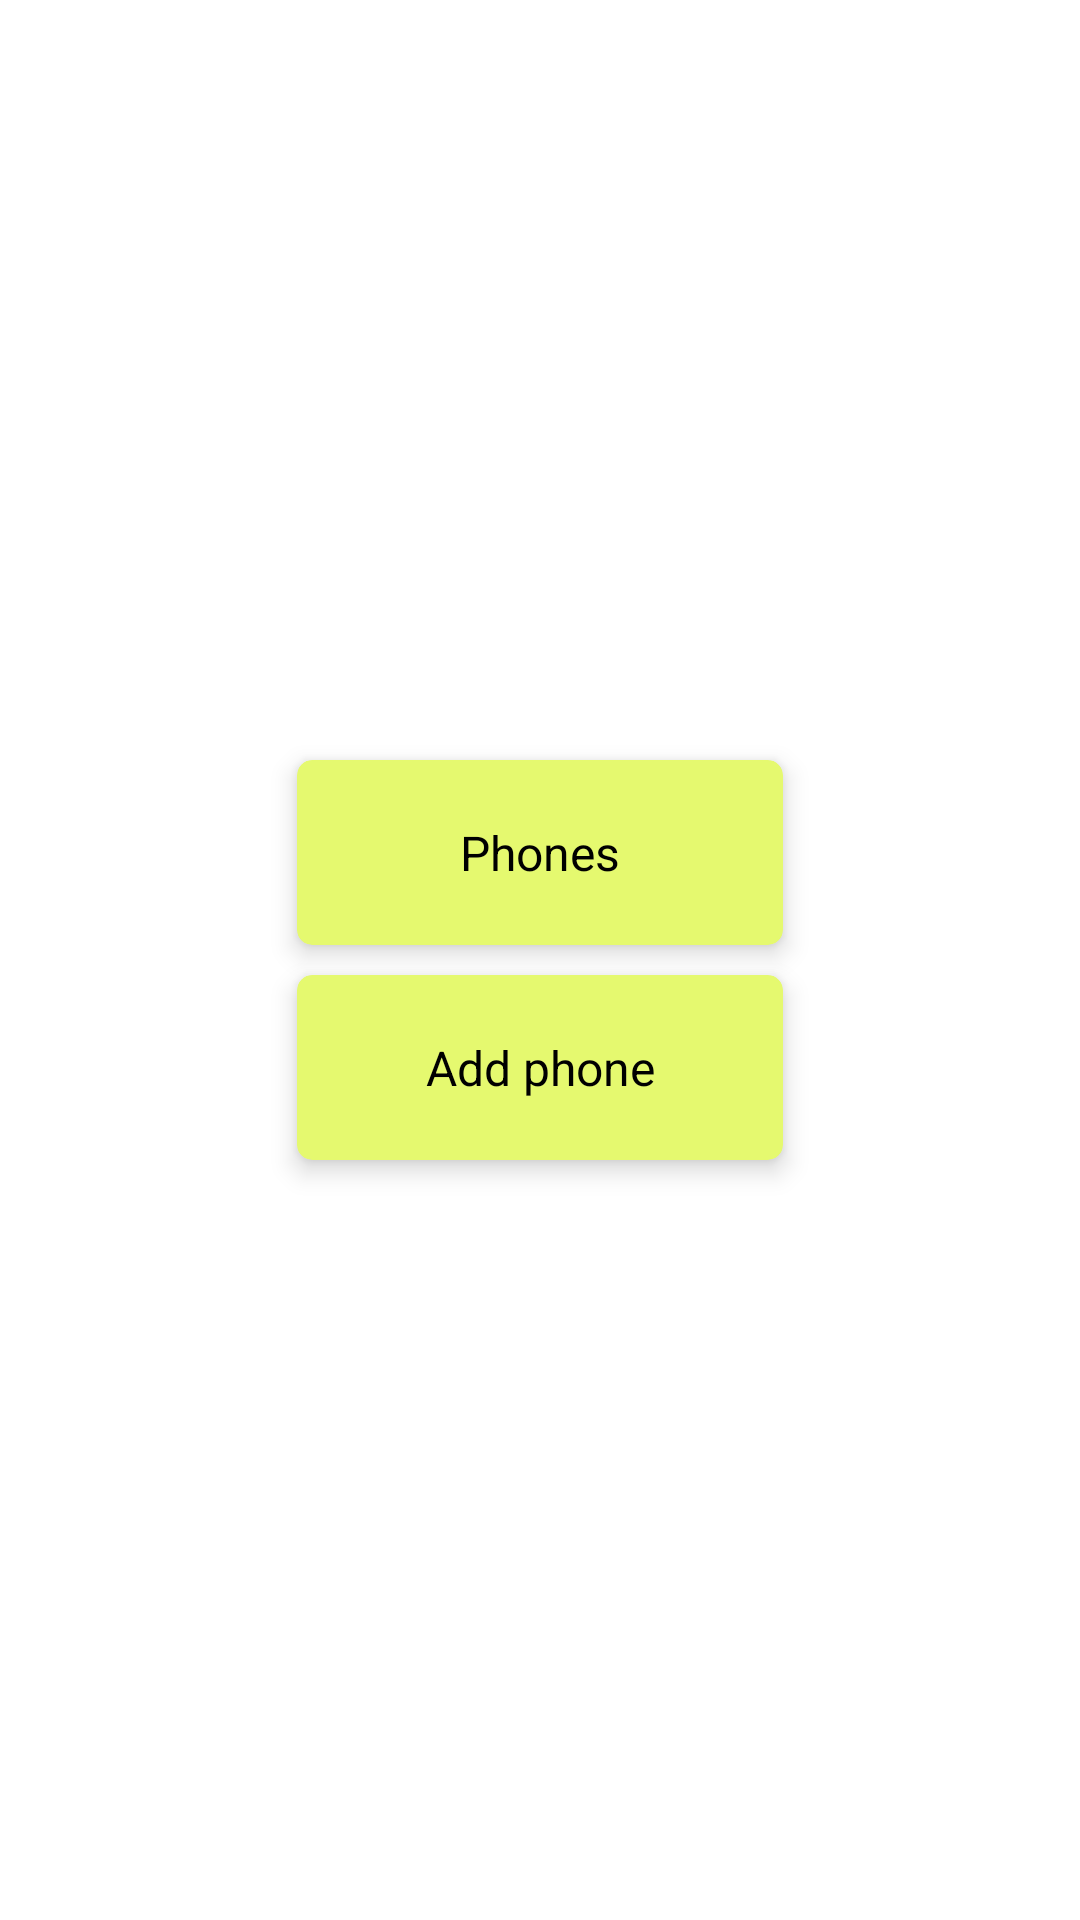

Reconstruct the res/layout file that produces this screen, plus the resources it refers to.
<!-- AndroidManifest.xml: application theme Theme.1_4Database -->
<!-- res/layout/fragment_first.xml -->
<?xml version="1.0" encoding="utf-8"?>
<androidx.constraintlayout.widget.ConstraintLayout xmlns:android="http://schemas.android.com/apk/res/android"
    xmlns:app="http://schemas.android.com/apk/res-auto"
    xmlns:tools="http://schemas.android.com/tools"
    android:layout_width="match_parent"
    android:layout_height="match_parent"
    tools:context=".ui.FirstFragment">

    <androidx.cardview.widget.CardView
        android:id="@+id/phone_list_btn"
        android:layout_width="0dp"
        android:layout_height="wrap_content"
        android:layout_margin="5dp"
        android:backgroundTint="#E5F96F"
        android:clickable="true"
        android:focusable="true"
        android:foreground="?attr/selectableItemBackground"
        app:cardCornerRadius="5dp"
        app:cardElevation="5dp"
        app:layout_constraintBottom_toTopOf="@id/phone_add_btn"
        app:layout_constraintEnd_toEndOf="parent"
        app:layout_constraintStart_toStartOf="parent"
        app:layout_constraintTop_toTopOf="parent"
        app:layout_constraintVertical_chainStyle="packed"
        app:layout_constraintWidth_percent="0.45">

        <TextView
            android:layout_width="match_parent"
            android:layout_height="match_parent"
            android:gravity="center"
            android:padding="20dp"
            android:text="Phones"
            android:textColor="@color/black"
            android:textSize="16sp" />
    </androidx.cardview.widget.CardView>

    <androidx.cardview.widget.CardView
        android:id="@+id/phone_add_btn"
        android:layout_width="0dp"
        android:layout_height="wrap_content"
        android:layout_margin="5dp"
        android:backgroundTint="#E5F96F"
        android:clickable="true"
        android:focusable="true"
        android:foreground="?attr/selectableItemBackground"
        app:cardCornerRadius="5dp"
        app:cardElevation="5dp"
        app:layout_constraintBottom_toBottomOf="parent"
        app:layout_constraintEnd_toEndOf="@+id/phone_list_btn"
        app:layout_constraintStart_toStartOf="@+id/phone_list_btn"
        app:layout_constraintTop_toBottomOf="@id/phone_list_btn"
        app:layout_constraintWidth_percent="0.45">

        <TextView
            android:layout_width="match_parent"
            android:layout_height="match_parent"
            android:gravity="center"
            android:padding="20dp"
            android:text="Add phone"
            android:textColor="@color/black"
            android:textSize="16sp" />
    </androidx.cardview.widget.CardView>

</androidx.constraintlayout.widget.ConstraintLayout>
<!-- resources referenced by this layout -->
<resources>
  <color name="black">#FF000000</color>
  <style name="Theme.1_4Database" parent="Theme.MaterialComponents.DayNight.DarkActionBar">
          
          <item name="colorPrimary">@color/purple_500</item>
          <item name="colorPrimaryVariant">@color/purple_700</item>
          <item name="colorOnPrimary">@color/white</item>
          
          <item name="colorSecondary">@color/teal_200</item>
          <item name="colorSecondaryVariant">@color/teal_700</item>
          <item name="colorOnSecondary">@color/black</item>
          
          <item name="android:statusBarColor" tools:targetApi="l">?attr/colorPrimaryVariant</item>
          
      </style>
  <color name="purple_500">#FF6200EE</color>
  <color name="purple_700">#FF3700B3</color>
  <color name="white">#FFFFFFFF</color>
  <color name="teal_200">#FF03DAC5</color>
  <color name="teal_700">#FF018786</color>
</resources>
